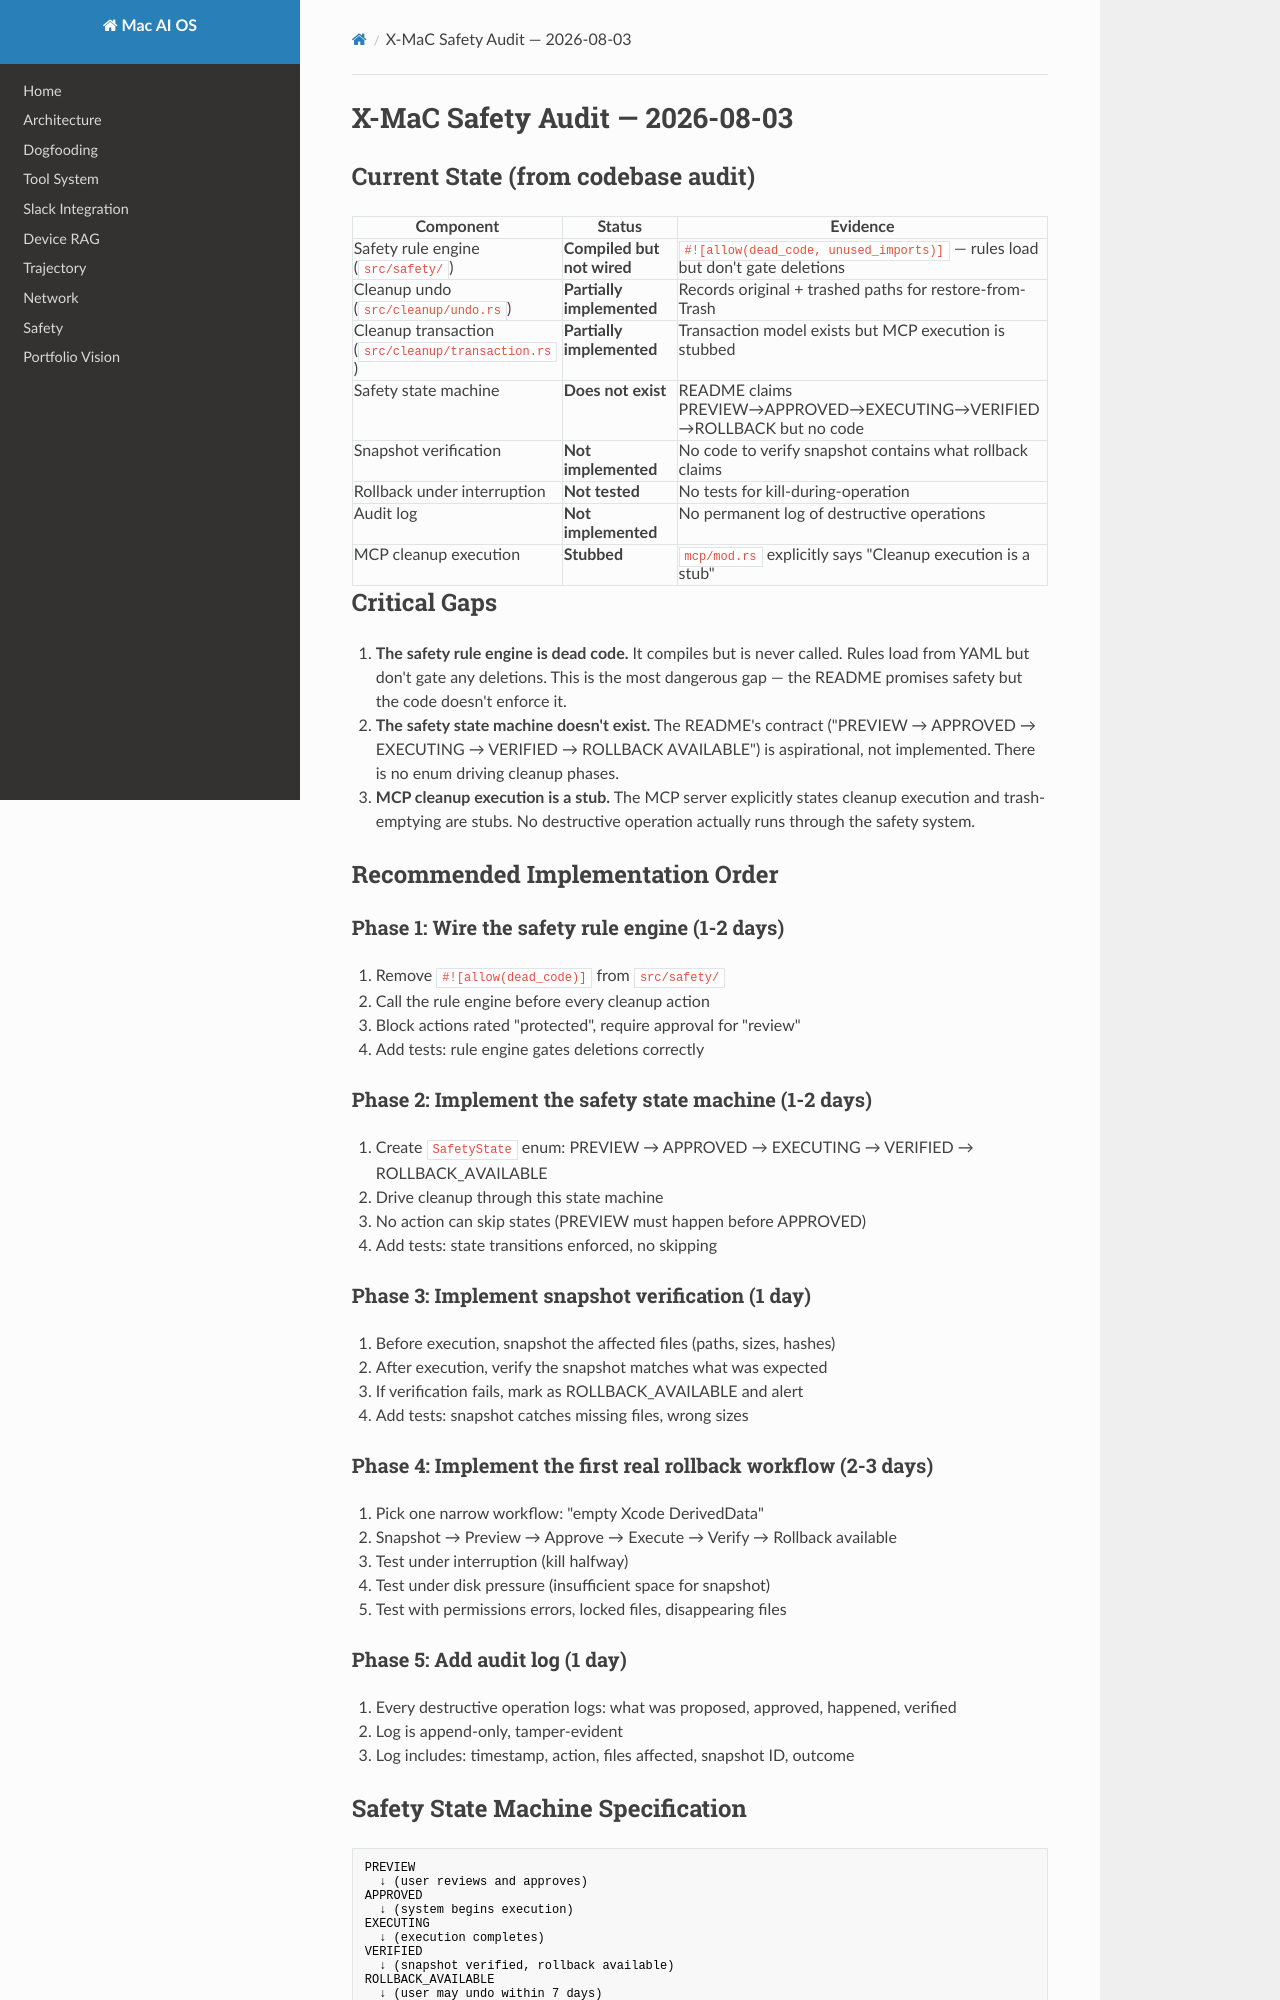

repository: davidnichols-ops/mac-ai-os · page: x-mac-safety-audit/index.html · generator: mkdocs

# X-MaC Safety Audit — 2026-08-03

## Current State (from codebase audit)

| Component | Status | Evidence |
|-----------|--------|---------|
| Safety rule engine (`src/safety/`) | **Compiled but not wired** | `#![allow(dead_code, unused_imports)]` — rules load but don't gate deletions |
| Cleanup undo (`src/cleanup/undo.rs`) | **Partially implemented** | Records original + trashed paths for restore-from-Trash |
| Cleanup transaction (`src/cleanup/transaction.rs`) | **Partially implemented** | Transaction model exists but MCP execution is stubbed |
| Safety state machine | **Does not exist** | README claims PREVIEW→APPROVED→EXECUTING→VERIFIED→ROLLBACK but no code |
| Snapshot verification | **Not implemented** | No code to verify snapshot contains what rollback claims |
| Rollback under interruption | **Not tested** | No tests for kill-during-operation |
| Audit log | **Not implemented** | No permanent log of destructive operations |
| MCP cleanup execution | **Stubbed** | `mcp/mod.rs` explicitly says "Cleanup execution is a stub" |

## Critical Gaps

1. **The safety rule engine is dead code.** It compiles but is never called.
   Rules load from YAML but don't gate any deletions. This is the most dangerous
   gap — the README promises safety but the code doesn't enforce it.

2. **The safety state machine doesn't exist.** The README's contract
   ("PREVIEW → APPROVED → EXECUTING → VERIFIED → ROLLBACK AVAILABLE") is
   aspirational, not implemented. There is no enum driving cleanup phases.

3. **MCP cleanup execution is a stub.** The MCP server explicitly states
   cleanup execution and trash-emptying are stubs. No destructive operation
   actually runs through the safety system.

## Recommended Implementation Order

### Phase 1: Wire the safety rule engine (1-2 days)
1. Remove `#![allow(dead_code)]` from `src/safety/`
2. Call the rule engine before every cleanup action
3. Block actions rated "protected", require approval for "review"
4. Add tests: rule engine gates deletions correctly

### Phase 2: Implement the safety state machine (1-2 days)
1. Create `SafetyState` enum: PREVIEW → APPROVED → EXECUTING → VERIFIED → ROLLBACK_AVAILABLE
2. Drive cleanup through this state machine
3. No action can skip states (PREVIEW must happen before APPROVED)
4. Add tests: state transitions enforced, no skipping

### Phase 3: Implement snapshot verification (1 day)
1. Before execution, snapshot the affected files (paths, sizes, hashes)
2. After execution, verify the snapshot matches what was expected
3. If verification fails, mark as ROLLBACK_AVAILABLE and alert
4. Add tests: snapshot catches missing files, wrong sizes

### Phase 4: Implement the first real rollback workflow (2-3 days)
1. Pick one narrow workflow: "empty Xcode DerivedData"
2. Snapshot → Preview → Approve → Execute → Verify → Rollback available
3. Test under interruption (kill halfway)
4. Test under disk pressure (insufficient space for snapshot)
5. Test with permissions errors, locked files, disappearing files

### Phase 5: Add audit log (1 day)
1. Every destructive operation logs: what was proposed, approved, happened, verified
2. Log is append-only, tamper-evident
3. Log includes: timestamp, action, files affected, snapshot ID, outcome
